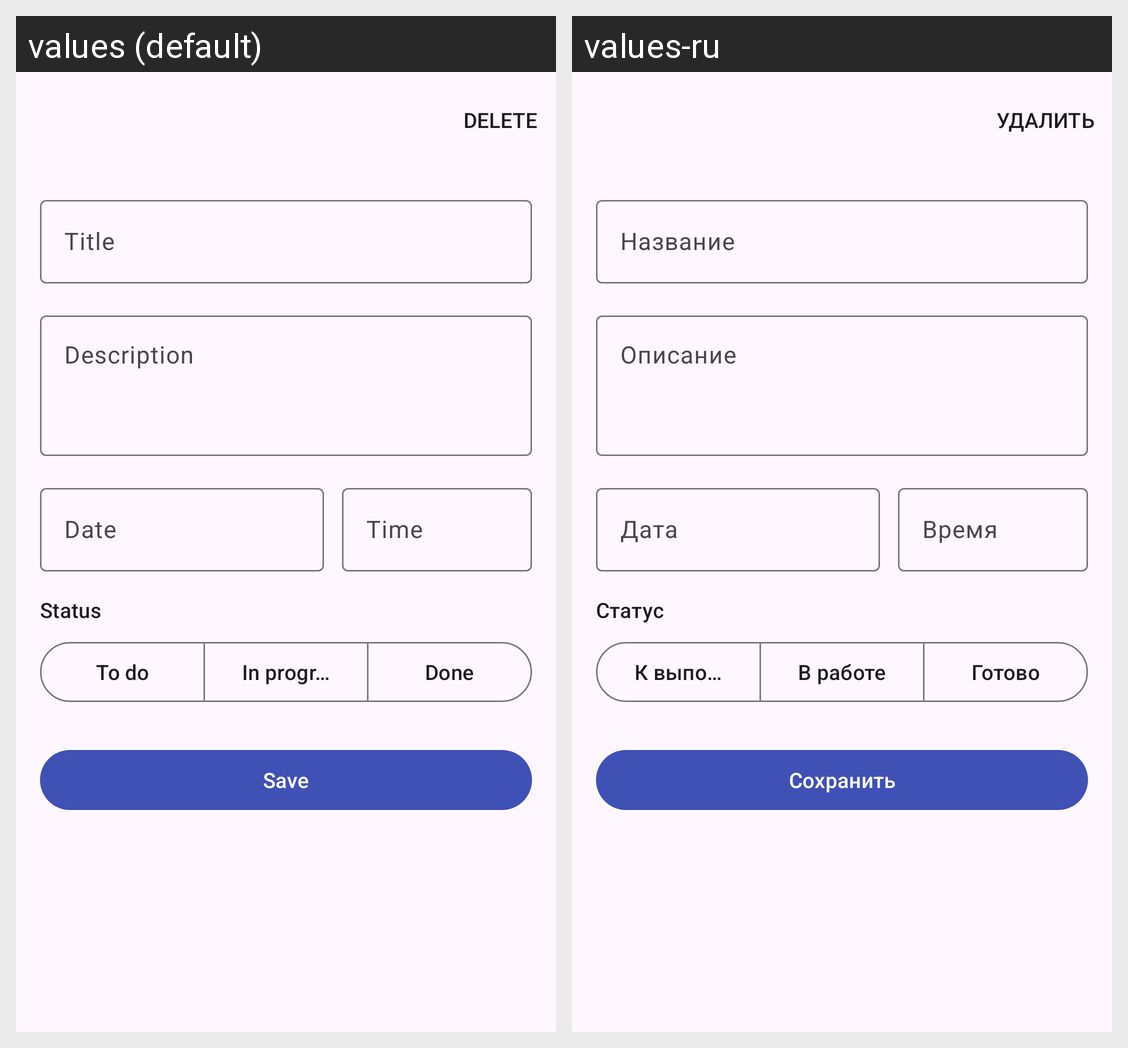

The Android screen above is rendered under two locales of the same app. Produce the string resources it draws, with the default and per-locale values.
Android screen res/layout/fragment_todo_detail.xml rendered under 2 locales, left to right: values (default), values-ru. Device: Nexus 5 (rendered at 1080×1920; each locale shown at half size, 540×960, under a caption strip naming it); theme Theme.Todo.
Strings drawn on this screen, with the default value and each locale's value (text and hints the layout hard-codes, and strings that could not be matched under every locale, appear in the picture but are not listed):

field_title
  values: Title
  values-ru: Название

field_description
  values: Description
  values-ru: Описание

field_date
  values: Date
  values-ru: Дата

field_time
  values: Time
  values-ru: Время

field_status
  values: Status
  values-ru: Статус

status_todo
  values: To do
  values-ru: К выполнению

status_in_progress
  values: In progress
  values-ru: В работе

status_done
  values: Done
  values-ru: Готово

save
  values: Save
  values-ru: Сохранить
